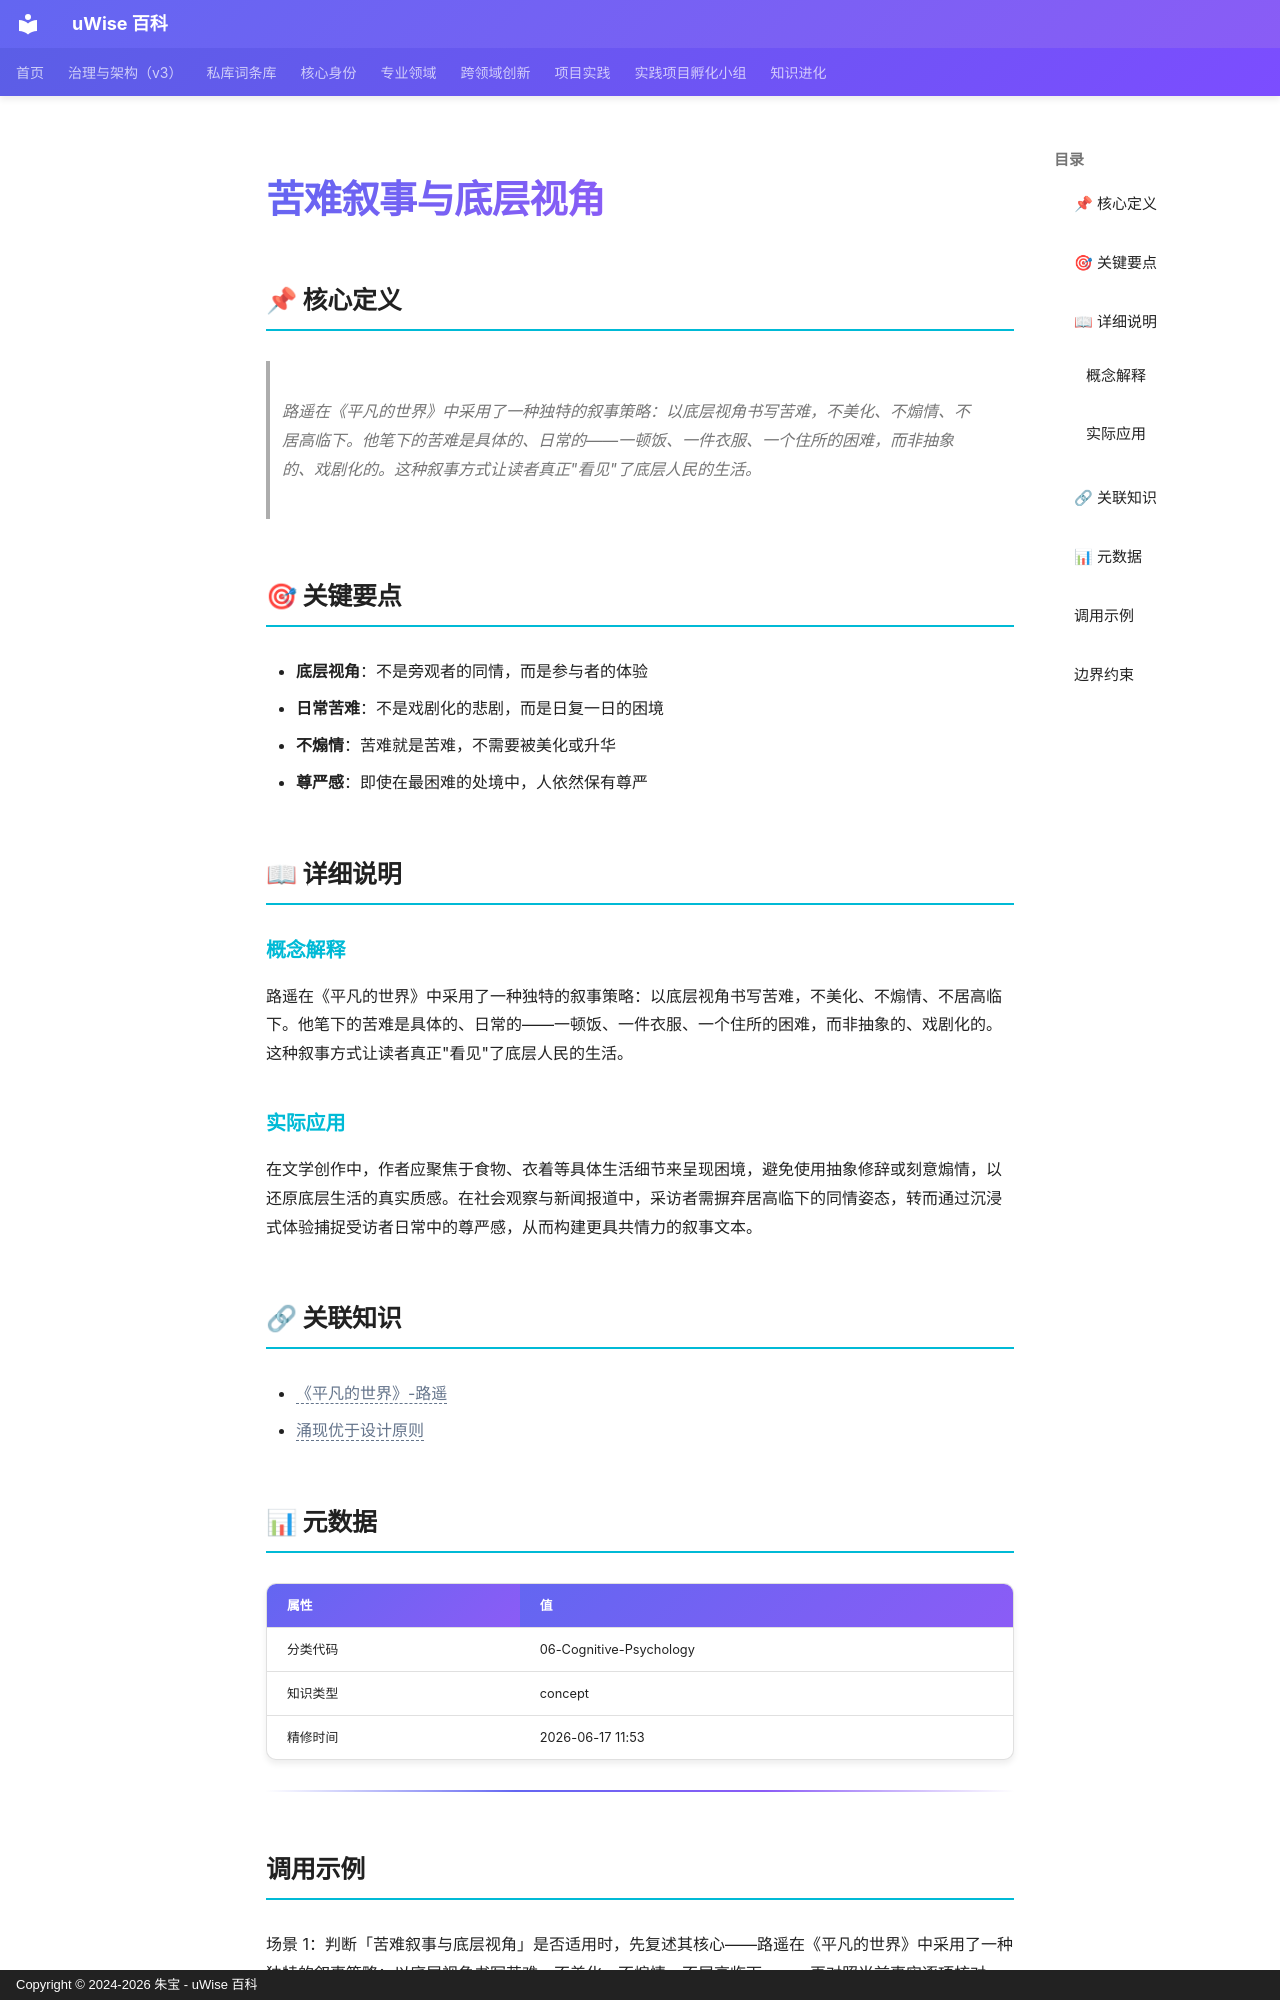

repository: zhubao315/uWise · page: vault-encyclopedia/md-96508698/index.html · generator: mkdocs · copyright: Copyright © 2024-2026 朱宝 - uWise 百科

---
title: "苦难叙事与底层视角"
description: "路遥在《平凡的世界》中采用了一种独特的叙事策略：以底层视角书写苦难，不美化、不煽情、不居高临下。他笔下的苦难是具体的、日常的——一顿饭、一件衣服、一个住所的困难，而非抽象的、戏剧化的。这种叙事方式让读者真正\"看见\"了底层人民的生活。"
---

# 苦难叙事与底层视角

## 📌 核心定义

> 路遥在《平凡的世界》中采用了一种独特的叙事策略：以底层视角书写苦难，不美化、不煽情、不居高临下。他笔下的苦难是具体的、日常的——一顿饭、一件衣服、一个住所的困难，而非抽象的、戏剧化的。这种叙事方式让读者真正"看见"了底层人民的生活。

## 🎯 关键要点

- **底层视角**：不是旁观者的同情，而是参与者的体验
- **日常苦难**：不是戏剧化的悲剧，而是日复一日的困境
- **不煽情**：苦难就是苦难，不需要被美化或升华
- **尊严感**：即使在最困难的处境中，人依然保有尊严

## 📖 详细说明

### 概念解释
路遥在《平凡的世界》中采用了一种独特的叙事策略：以底层视角书写苦难，不美化、不煽情、不居高临下。他笔下的苦难是具体的、日常的——一顿饭、一件衣服、一个住所的困难，而非抽象的、戏剧化的。这种叙事方式让读者真正"看见"了底层人民的生活。


### 实际应用

在文学创作中，作者应聚焦于食物、衣着等具体生活细节来呈现困境，避免使用抽象修辞或刻意煽情，以还原底层生活的真实质感。在社会观察与新闻报道中，采访者需摒弃居高临下的同情姿态，转而通过沉浸式体验捕捉受访者日常中的尊严感，从而构建更具共情力的叙事文本。

## 🔗 关联知识

- <span class="uw-unresolved" data-target="《平凡的世界》-路遥" title="未解析的双链目标：《平凡的世界》-路遥">《平凡的世界》-路遥</span>
- <span class="uw-unresolved" data-target="涌现优于设计原则" title="未解析的双链目标：涌现优于设计原则">涌现优于设计原则</span>

## 📊 元数据

| 属性 | 值 |
|------|-----|
| 分类代码 | 06-Cognitive-Psychology |
| 知识类型 | concept |
| 精修时间 | 2026-06-17 11:53 |

---

## 调用示例

场景 1：判断「苦难叙事与底层视角」是否适用时，先复述其核心——路遥在《平凡的世界》中采用了一种独特的叙事策略：以底层视角书写苦难，不美化、不煽情、不居高临下。——再对照当前事实逐项核对。
场景 2：遇到与「苦难叙事与底层视角」相似的模糊情形，以要点「- 底层视角：不是旁观者的同情，而是参与者的体验」为检查清单，避免只凭印象下结论。
